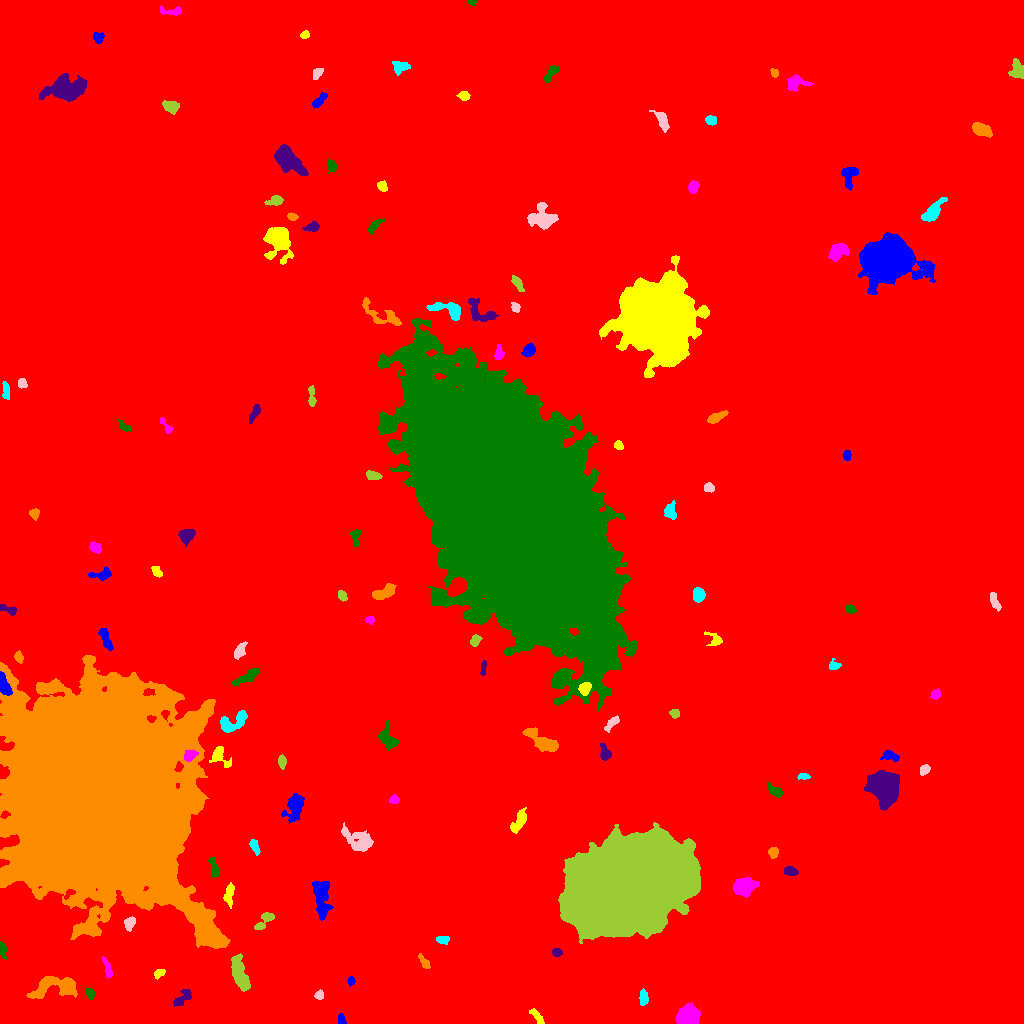

The table this chart was drawn from, first rows:
ID, X, Y, A, B, theta, total_flux, mu_max, mu_median, mu_mean, R_fwhm, R_e, R10, R90, x_start, x_end, y_start, y_end, area, greylevel
0, 497, 499.8, 296.4, 291.3, 1.521, 2827319, 54.0, 2.0, 3.106, 9.253, 239.6, 88.26, 400.8, 0, 1023, 0, 1023, 910376, 3.106
1, 341.3, 3.477, 2.801, 1.619, -1.411, 153.0, 4.0, 2.0, 1.962, 3.949, 2.646, 0.9772, 3.868, 338, 346, 0, 10, 78, 11.96
2, 537, 7.1, 5.482, 1.706, -0.9046, 301.0, 5.0, 2.0, 2.408, 4.184, 3.523, 1.382, 5.412, 529, 544, 0, 15, 125, 11.41
3, 687.9, 7.479, 4.786, 4.147, 0.3102, 10129, 64.0, 23.0, 24.95, 6.747, 5.67, 2.257, 9.062, 676, 700, 0, 21, 406, 32.95
4, 89.94, 30.03, 2.783, 1.89, -1.063, 343.0, 8.0, 4.0, 3.811, 3.949, 2.932, 1.128, 4.583, 85, 95, 24, 35, 90, 14.81
5, 183.2, 25.62, 5.749, 2.719, 0.7567, 420.0, 5.0, 2.0, 2.258, 4.951, 4.334, 1.693, 6.628, 173, 191, 17, 34, 186, 11.26
6, 56.11, 36.79, 13.76, 5.016, 0.1374, 2022, 9.0, 3.0, 3.169, 7.181, 7.548, 2.821, 12.1, 26, 77, 25, 47, 638, 12.17
7, 643.1, 25.61, 3.709, 1.972, 1.559, 431.0, 7.0, 4.0, 3.367, 4.583, 3.478, 1.493, 5.262, 639, 648, 18, 35, 128, 12.37
8, 319.5, 28.52, 2.195, 1.737, 1.021, 154.0, 6.0, 2.0, 1.974, 2.932, 2.394, 0.7979, 3.909, 314, 323, 24, 34, 78, 11.97
9, 240.5, 47.86, 9.048, 3.174, -1.271, 1409, 9.0, 2.0, 3.131, 5.585, 6.103, 2.257, 10.33, 231, 250, 32, 70, 450, 12.13
10, 314.5, 45.81, 1.713, 1.584, -1.187, 150.0, 6.0, 3.0, 2.941, 3.141, 2.111, 0.7979, 3.241, 311, 318, 42, 49, 51, 13.94
11, 351.2, 42.58, 2.095, 1.679, -1.485, 197.0, 7.0, 3.0, 3.177, 2.932, 2.394, 0.7979, 3.742, 347, 355, 37, 47, 62, 12.18
12, 159.1, 50.11, 2.927, 1.958, 0.5652, 334.0, 8.0, 4.0, 3.753, 3.827, 3.038, 1.128, 4.72, 154, 165, 44, 54, 89, 12.75
13, 107.3, 55.43, 5.505, 1.548, -1.279, 319.0, 5.0, 2.0, 2.435, 4.146, 3.478, 1.382, 5.47, 101, 112, 45, 67, 131, 11.44
14, 2.672, 74.59, 3.967, 1.477, -1.403, 369.0, 8.0, 4.0, 3.583, 4.107, 3.038, 1.128, 4.754, 0, 6, 64, 82, 103, 12.58
15, 556.8, 70.92, 2.272, 1.844, -0.3539, 215.0, 6.0, 3.0, 2.688, 3.656, 2.646, 1.128, 4.068, 552, 562, 67, 75, 80, 12.69
16, 424.6, 60.71, 4.482, 1.767, -1.003, 337.0, 7.0, 3.0, 3.064, 3.478, 3.141, 1.262, 5.078, 418, 430, 55, 70, 110, 14.06
17, 442.4, 83.77, 3.245, 1.777, -0.02706, 415.0, 9.0, 4.0, 4.15, 3.432, 2.985, 1.128, 4.787, 436, 449, 79, 87, 100, 13.15
18, 129.5, 100.6, 3.26, 2.328, 1.14, 359.0, 6.0, 2.0, 2.762, 4.514, 3.385, 1.262, 5.323, 124, 135, 92, 107, 130, 15.76
19, 264.8, 103.5, 6.459, 2.599, 0.8331, 710.0, 9.0, 3.0, 3.859, 4.478, 4.184, 1.596, 6.604, 254, 274, 94, 111, 184, 14.86
20, 359.5, 122.1, 3.918, 2.014, -1.487, 391.0, 6.0, 3.0, 2.985, 4.951, 3.478, 1.382, 5.382, 355, 364, 112, 130, 131, 11.98
21, 321.5, 126.5, 11, 3.428, -1.511, 1820, 11.0, 3.0, 3.611, 5.997, 6.232, 2.394, 10.37, 312, 333, 103, 142, 504, 13.61
22, 229, 128.3, 6.334, 2.305, 1.467, 504.0, 6.0, 3.0, 2.88, 5.809, 4.37, 1.693, 6.628, 223, 234, 115, 141, 175, 13.88
23, 743.4, 137.3, 5.936, 4.021, 0.3379, 1605, 11.0, 4.0, 4.28, 6.024, 5.971, 2.326, 9.288, 733, 759, 126, 146, 375, 14.28
24, 214.2, 154.9, 5.363, 1.712, -1.352, 405.0, 8.0, 2.0, 2.647, 3.909, 3.478, 1.262, 5.642, 208, 219, 146, 166, 153, 13.65
25, 789.8, 152.3, 3.337, 2.08, -0.2283, 407.0, 7.0, 3.0, 3.42, 4.107, 3.338, 1.262, 5.293, 784, 798, 148, 157, 119, 12.42
26, 773.6, 171.2, 2.514, 2.277, 0.9048, 294.0, 6.0, 3.0, 2.854, 4.297, 3.038, 1.128, 4.72, 768, 778, 165, 176, 103, 11.85
27, 254.7, 176.8, 4.164, 1.846, -1.186, 391.0, 6.0, 3.0, 3.371, 5.109, 3.478, 1.382, 5.232, 249, 260, 168, 184, 116, 13.37
28, 358.6, 182, 7.5, 4.929, -0.5793, 1471, 9.0, 3.0, 3.143, 5.698, 6.333, 2.326, 10.22, 341, 373, 172, 201, 468, 12.14
29, 629, 139.3, 30.5, 20.19, 0.4362, 420510, 107.0, 33.0, 34.81, 30.32, 31.75, 12.27, 50.04, 558, 700, 80, 201, 12079, 42.81
30, 219, 199.1, 2.494, 2.383, 1.114, 372.0, 7.0, 4.0, 3.543, 4.222, 3.141, 1.262, 4.787, 213, 224, 194, 205, 105, 12.54
31, 295, 218.5, 5.898, 3.773, 1.186, 1676, 13.0, 3.0, 4.32, 5.585, 5.046, 2.034, 8.903, 281, 304, 200, 230, 388, 13.32
32, 519.1, 202, 6.418, 2.438, 1.071, 938.0, 10.0, 4.0, 3.941, 5.67, 4.687, 1.784, 7.247, 510, 526, 190, 216, 238, 12.94
33, 394.2, 223.2, 2.299, 1.714, -0.03179, 148.0, 5.0, 2.0, 1.805, 2.821, 2.459, 0.7979, 3.989, 389, 399, 220, 229, 82, 11.8
34, 774.8, 232.7, 4.503, 2.012, -0.6203, 408.0, 7.0, 3.0, 2.833, 4.029, 3.7, 1.382, 5.726, 767, 782, 226, 241, 144, 11.83
35, 884.4, 235.8, 7.664, 6.392, -1.172, 13872, 41.0, 12.0, 14.47, 8.813, 8.538, 3.338, 14.28, 864, 899, 213, 253, 959, 22.47
36, 98.92, 228.2, 48, 39.44, -1.092, 1486785, 205.0, 21.0, 34.75, 30.73, 47.56, 16.8, 91.05, 0, 230, 75, 368, 42782, 41.75
37, 803.5, 247, 2.888, 1.34, 0.004269, 212.0, 8.0, 3.0, 2.904, 2.821, 2.394, 0.7979, 3.868, 797, 810, 244, 250, 73, 14.9
38, 924.8, 254, 2.599, 2.046, 0.7661, 314.0, 8.0, 3.0, 3.204, 3.29, 2.821, 0.9772, 4.754, 920, 930, 248, 259, 98, 12.2
39, 282.1, 262.2, 3.068, 1.838, -1.511, 340.0, 7.0, 3.0, 3.366, 3.7, 2.985, 1.128, 4.82, 278, 286, 254, 269, 101, 17.37
40, 373, 252.9, 5.917, 3.542, 0.6848, 1329, 11.0, 4.0, 4.49, 5.046, 5.528, 2.034, 8.593, 361, 382, 244, 263, 296, 12.49
41, 890.6, 267.3, 4.483, 2.248, -0.2505, 413.0, 6.0, 3.0, 2.848, 4.951, 3.742, 1.382, 5.809, 880, 899, 262, 273, 145, 11.85
42, 219.3, 268.4, 5.5, 3.748, -1.031, 644.0, 7.0, 2.0, 2.85, 4.983, 4.26, 1.693, 7.069, 209, 231, 256, 277, 226, 15.85
43, 189.3, 267.8, 3.115, 2.351, 0.4649, 383.0, 8.0, 2.0, 2.902, 3.7, 3.141, 1.262, 5.232, 184, 198, 262, 274, 132, 22.9
44, 386.8, 285.5, 5.758, 3.44, -1.167, 1054, 12.0, 3.0, 3.738, 4.184, 4.853, 1.693, 8.098, 377, 398, 273, 303, 282, 12.74
45, 604.7, 270.2, 4.033, 2.435, -1.292, 638.0, 9.0, 4.0, 4.282, 4.334, 3.785, 1.493, 5.971, 600, 611, 263, 280, 149, 13.28
46, 543.3, 281.3, 9.938, 3.329, -0.56, 1635, 10.0, 3.0, 3.865, 6.628, 6.155, 2.326, 9.95, 522, 558, 272, 296, 423, 12.87
47, 232.8, 301.2, 8.465, 3.683, 0.4682, 1899, 14.0, 5.0, 5.569, 6.383, 5.441, 2.111, 8.795, 220, 247, 291, 313, 341, 14.57
48, 612, 300.6, 4.664, 1.863, 0.7941, 470.0, 7.0, 4.0, 3.561, 4.618, 3.613, 1.493, 5.585, 604, 619, 291, 308, 132, 12.56
49, 674.7, 309.8, 2.319, 2.07, -0.3341, 273.0, 6.0, 3.0, 3.289, 3.949, 2.764, 1.128, 4.334, 669, 679, 305, 314, 83, 12.29
50, 637.1, 308.6, 4.459, 3.878, -0.02502, 9160, 70.0, 20.0, 24.56, 5.726, 5.232, 2.034, 8.667, 626, 650, 297, 318, 373, 33.56
51, 3.624, 338.3, 5.63, 2.24, -1.234, 1445, 16.0, 7.0, 7.083, 5.382, 4.334, 1.693, 6.652, 0, 12, 328, 352, 204, 31.08
52, 584.7, 335.1, 2.965, 2.452, 1.026, 784.0, 14.0, 5.0, 5.6, 4.222, 3.432, 1.262, 5.412, 578, 591, 328, 341, 140, 24.6
53, 935.7, 329.4, 2.683, 2.155, 0.9588, 235.0, 5.0, 2.0, 2.527, 3.785, 3.141, 1.262, 4.754, 930, 940, 324, 335, 93, 12.53
54, 248.6, 347.5, 7.538, 2.134, 0.5312, 851.0, 10.0, 3.0, 3.621, 4.82, 4.583, 1.784, 7.291, 231, 259, 338, 355, 235, 15.62
55, 483.2, 354.3, 3.978, 1.073, 1.52, 155.0, 7.0, 2.0, 1.914, 1.784, 2.459, 0.7979, 3.868, 480, 486, 348, 363, 81, 11.91
56, 18.52, 366.4, 2.774, 1.864, -1.203, 254.0, 6.0, 2.0, 2.791, 3.785, 2.821, 1.128, 4.549, 14, 23, 360, 373, 91, 11.79
57, 834, 357.8, 2.69, 2.255, -0.09709, 239.0, 5.0, 2.0, 2.49, 3.742, 2.877, 1.128, 4.583, 829, 841, 354, 365, 96, 11.49
58, 239.9, 372.6, 3.867, 2.273, 1.09, 548.0, 9.0, 3.0, 3.582, 4.222, 3.656, 1.382, 5.698, 234, 247, 364, 382, 153, 15.58
59, 475.1, 382.9, 3.011, 2.31, 0.9356, 396.0, 6.0, 4.0, 3.701, 5.202, 3.432, 1.382, 5.171, 470, 482, 377, 389, 107, 13.7
... 75 more rows
